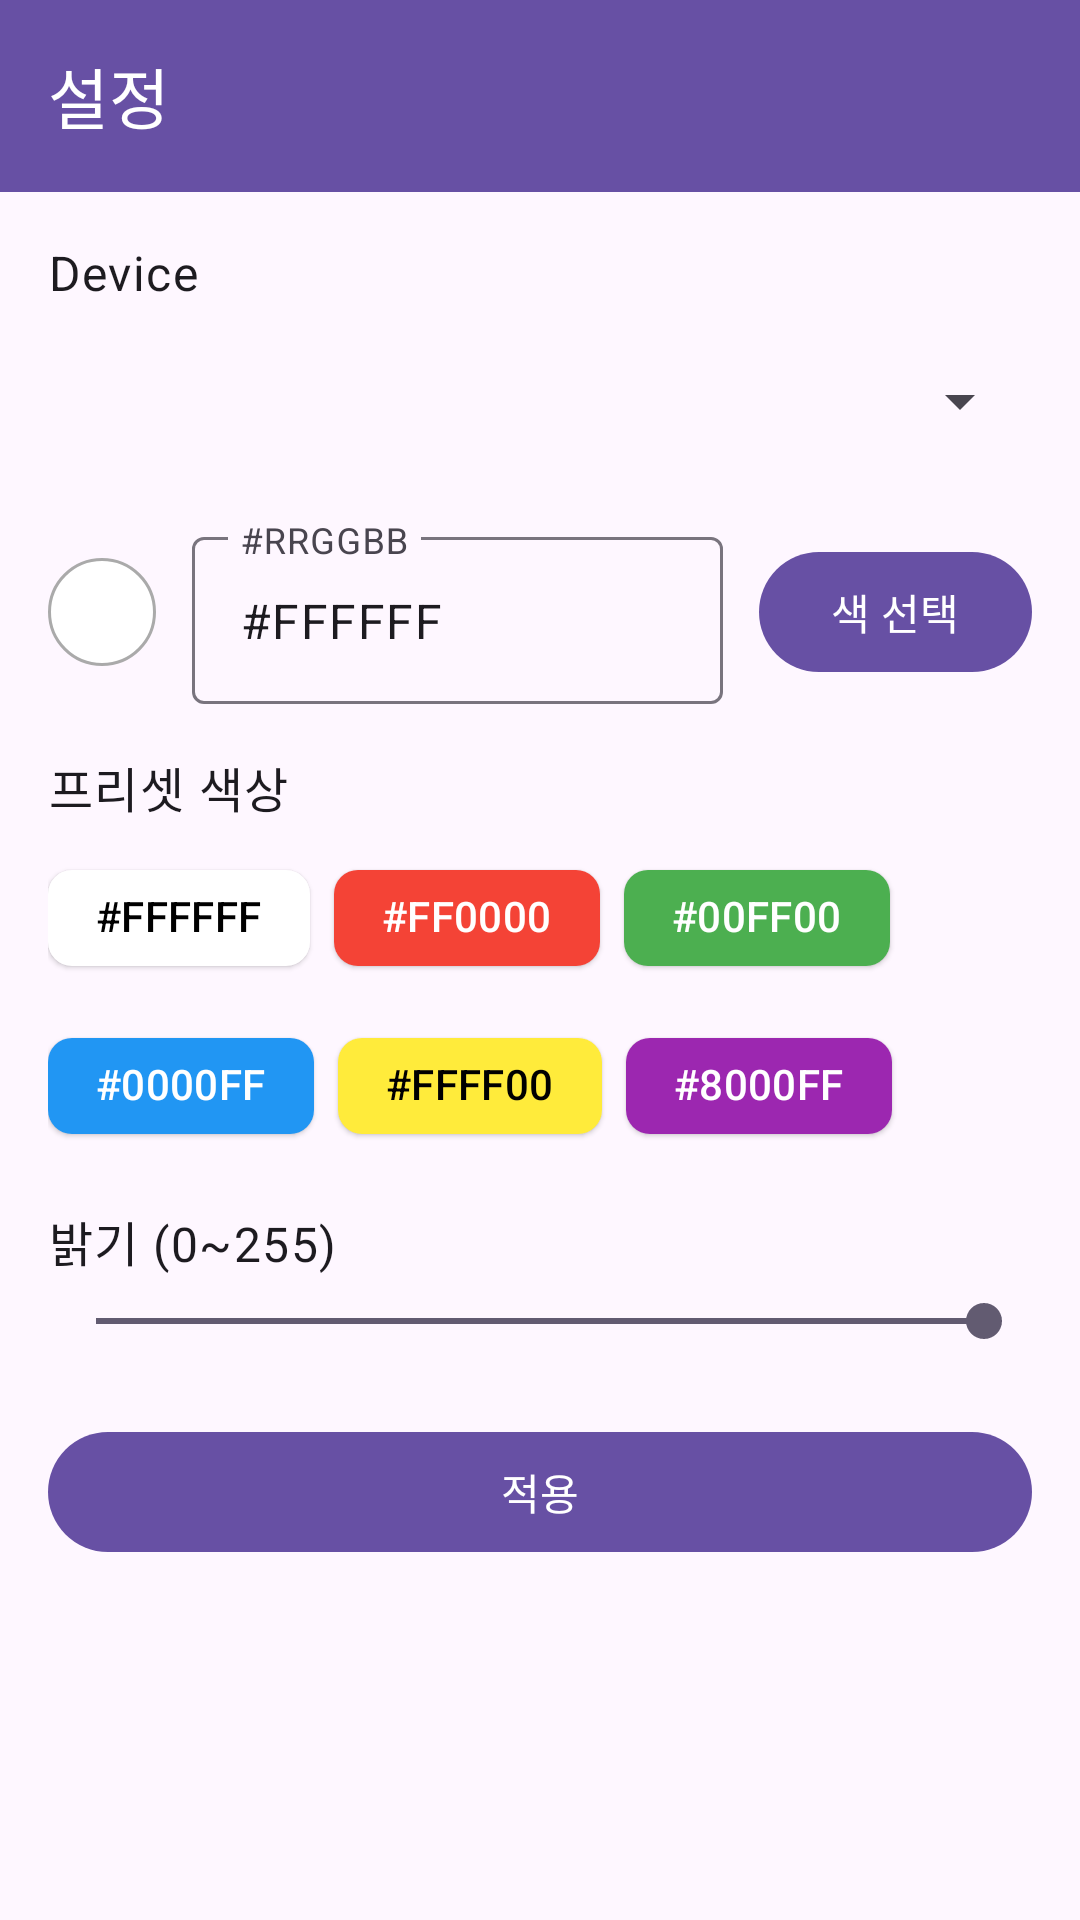

Android layout source for this screen:
<!-- AndroidManifest.xml: application theme Theme.InterfaceUI -->
<!-- res/layout/activity_setting.xml -->
<?xml version="1.0" encoding="utf-8"?>
<androidx.coordinatorlayout.widget.CoordinatorLayout
    xmlns:android="http://schemas.android.com/apk/res/android"
    xmlns:app="http://schemas.android.com/apk/res-auto"
    xmlns:tools="http://schemas.android.com/tools"
    android:layout_width="match_parent"
    android:layout_height="match_parent"
    tools:context=".ui1.SettingActivity">

    
    <com.google.android.material.appbar.MaterialToolbar
        android:id="@+id/toolbar"
        android:layout_width="match_parent"
        android:layout_height="?attr/actionBarSize"
        android:background="?attr/colorPrimary"
        app:title="@string/title_setting"
        app:titleTextColor="@android:color/white"
        app:navigationIcon="@drawable/ic_arrow_back_24" />

    <ScrollView
        android:layout_width="match_parent"
        android:layout_height="match_parent"
        android:layout_marginTop="?attr/actionBarSize">

        <LinearLayout
            android:layout_width="match_parent"
            android:layout_height="wrap_content"
            android:orientation="vertical"
            android:padding="16dp">

            
            <TextView
                android:id="@+id/tvDeviceLabel"
                android:layout_width="wrap_content"
                android:layout_height="wrap_content"
                android:text="@string/label_device"
                android:textAppearance="?attr/textAppearanceBodyLarge" />

            <Spinner
                android:id="@+id/deviceSpinner"
                android:layout_width="match_parent"
                android:layout_height="48dp"
                android:minHeight="48dp"
                android:layout_marginTop="8dp" />

            
            <LinearLayout
                android:layout_width="match_parent"
                android:layout_height="wrap_content"
                android:layout_marginTop="16dp"
                android:gravity="center_vertical"
                android:orientation="horizontal">

                <View
                    android:id="@+id/colorPreview"
                    android:layout_width="36dp"
                    android:layout_height="36dp"
                    android:layout_marginEnd="12dp"
                    android:background="@drawable/bg_color_preview" />

                <com.google.android.material.textfield.TextInputLayout
                    android:layout_width="0dp"
                    android:layout_height="wrap_content"
                    android:layout_weight="1"
                    android:hint="@string/hint_hex">

                    
                    <com.google.android.material.textfield.TextInputEditText
                        android:id="@+id/tvHex"
                        android:layout_width="match_parent"
                        android:layout_height="wrap_content"
                        android:minHeight="48dp"
                        android:inputType="textNoSuggestions"
                        android:maxLength="9"
                        android:text="@string/hex_white" />
                </com.google.android.material.textfield.TextInputLayout>

                <com.google.android.material.button.MaterialButton
                    android:id="@+id/btnPickColor"
                    style="?attr/materialButtonStyle"
                    android:layout_width="wrap_content"
                    android:layout_height="wrap_content"
                    android:layout_marginStart="12dp"
                    android:text="@string/action_pick_color" />
            </LinearLayout>

            
            <TextView
                android:id="@+id/tvPreset"
                android:layout_width="wrap_content"
                android:layout_height="wrap_content"
                android:layout_marginTop="16dp"
                android:text="@string/title_preset_colors"
                android:textAppearance="?attr/textAppearanceBodyLarge" />

            
            <com.google.android.material.chip.ChipGroup
                android:id="@+id/chipGroupPreset"
                android:layout_width="match_parent"
                android:layout_height="wrap_content"
                android:layout_marginTop="8dp"
                app:singleLine="false"
                app:chipSpacingHorizontal="8dp"
                app:chipSpacingVertical="8dp">

                
                <com.google.android.material.chip.Chip
                    android:id="@+id/chipWhite"
                    android:layout_width="wrap_content"
                    android:layout_height="48dp"
                    style="@style/Widget.Material3.Chip.Assist.Elevated"
                    android:paddingHorizontal="12dp"
                    android:text="@string/hex_white"
                    android:textColor="@android:color/black"
                    app:chipBackgroundColor="@android:color/white"
                    app:chipMinTouchTargetSize="48dp"
                    app:ensureMinTouchTargetSize="true" />

                <com.google.android.material.chip.Chip
                    android:id="@+id/chipRed"
                    android:layout_width="wrap_content"
                    android:layout_height="48dp"
                    style="@style/Widget.Material3.Chip.Assist.Elevated"
                    android:paddingHorizontal="12dp"
                    android:text="@string/hex_red"
                    android:textColor="@android:color/white"
                    app:chipBackgroundColor="#F44336"
                    app:chipMinTouchTargetSize="48dp"
                    app:ensureMinTouchTargetSize="true" />

                <com.google.android.material.chip.Chip
                    android:id="@+id/chipGreen"
                    android:layout_width="wrap_content"
                    android:layout_height="48dp"
                    style="@style/Widget.Material3.Chip.Assist.Elevated"
                    android:paddingHorizontal="12dp"
                    android:text="@string/hex_green"
                    android:textColor="@android:color/white"
                    app:chipBackgroundColor="#4CAF50"
                    app:chipMinTouchTargetSize="48dp"
                    app:ensureMinTouchTargetSize="true" />

                <com.google.android.material.chip.Chip
                    android:id="@+id/chipBlue"
                    android:layout_width="wrap_content"
                    android:layout_height="48dp"
                    style="@style/Widget.Material3.Chip.Assist.Elevated"
                    android:paddingHorizontal="12dp"
                    android:text="@string/hex_blue"
                    android:textColor="@android:color/white"
                    app:chipBackgroundColor="#2196F3"
                    app:chipMinTouchTargetSize="48dp"
                    app:ensureMinTouchTargetSize="true" />

                <com.google.android.material.chip.Chip
                    android:id="@+id/chipYellow"
                    android:layout_width="wrap_content"
                    android:layout_height="48dp"
                    style="@style/Widget.Material3.Chip.Assist.Elevated"
                    android:paddingHorizontal="12dp"
                    android:text="@string/hex_yellow"
                    android:textColor="@android:color/black"
                    app:chipBackgroundColor="#FFEB3B"
                    app:chipMinTouchTargetSize="48dp"
                    app:ensureMinTouchTargetSize="true" />

                <com.google.android.material.chip.Chip
                    android:id="@+id/chipPurple"
                    android:layout_width="wrap_content"
                    android:layout_height="48dp"
                    style="@style/Widget.Material3.Chip.Assist.Elevated"
                    android:paddingHorizontal="12dp"
                    android:text="@string/hex_purple"
                    android:textColor="@android:color/white"
                    app:chipBackgroundColor="#9C27B0"
                    app:chipMinTouchTargetSize="48dp"
                    app:ensureMinTouchTargetSize="true" />
            </com.google.android.material.chip.ChipGroup>

            
            <TextView
                android:id="@+id/tvBrightnessLabel"
                android:layout_width="wrap_content"
                android:layout_height="wrap_content"
                android:layout_marginTop="16dp"
                android:text="@string/label_brightness"
                android:textAppearance="?attr/textAppearanceBodyLarge" />

            <SeekBar
                android:id="@+id/sbBrightness"
                android:layout_width="match_parent"
                android:layout_height="wrap_content"
                android:layout_marginTop="6dp"
                android:max="255"
                android:progress="255" />

            
            <com.google.android.material.button.MaterialButton
                android:id="@+id/btnApply"
                style="?attr/materialButtonStyle"
                android:layout_width="match_parent"
                android:layout_height="wrap_content"
                android:layout_marginTop="24dp"
                android:text="@string/action_apply" />
        </LinearLayout>
    </ScrollView>

</androidx.coordinatorlayout.widget.CoordinatorLayout>
<!-- resources referenced by this layout -->
<resources>
  <!-- drawable bg_color_preview (drawable) -->
  <?xml version="1.0" encoding="utf-8"?>
  <shape xmlns:android="http://schemas.android.com/apk/res/android" android:shape="oval">
      <size android:width="44dp" android:height="44dp"/>
      <solid android:color="#FFFFFFFF"/>
      <stroke android:width="1dp" android:color="@android:color/darker_gray"/>
  </shape>
  <string name="action_apply">적용</string>
  <string name="action_pick_color">색 선택</string>
  <string name="hex_blue">#0000FF</string>
  <string name="hex_green">#00FF00</string>
  <string name="hex_purple">#8000FF</string>
  <string name="hex_red">#FF0000</string>
  <string name="hex_white">#FFFFFF</string>
  <string name="hex_yellow">#FFFF00</string>
  <string name="hint_hex">#RRGGBB</string>
  <string name="label_brightness">밝기 (0~255)</string>
  <string name="label_device">Device</string>
  <string name="title_preset_colors">프리셋 색상</string>
  <string name="title_setting">설정</string>
  <style name="Theme.InterfaceUI" parent="Theme.Material3.DayNight.NoActionBar">
          
          
          
      </style>
</resources>
